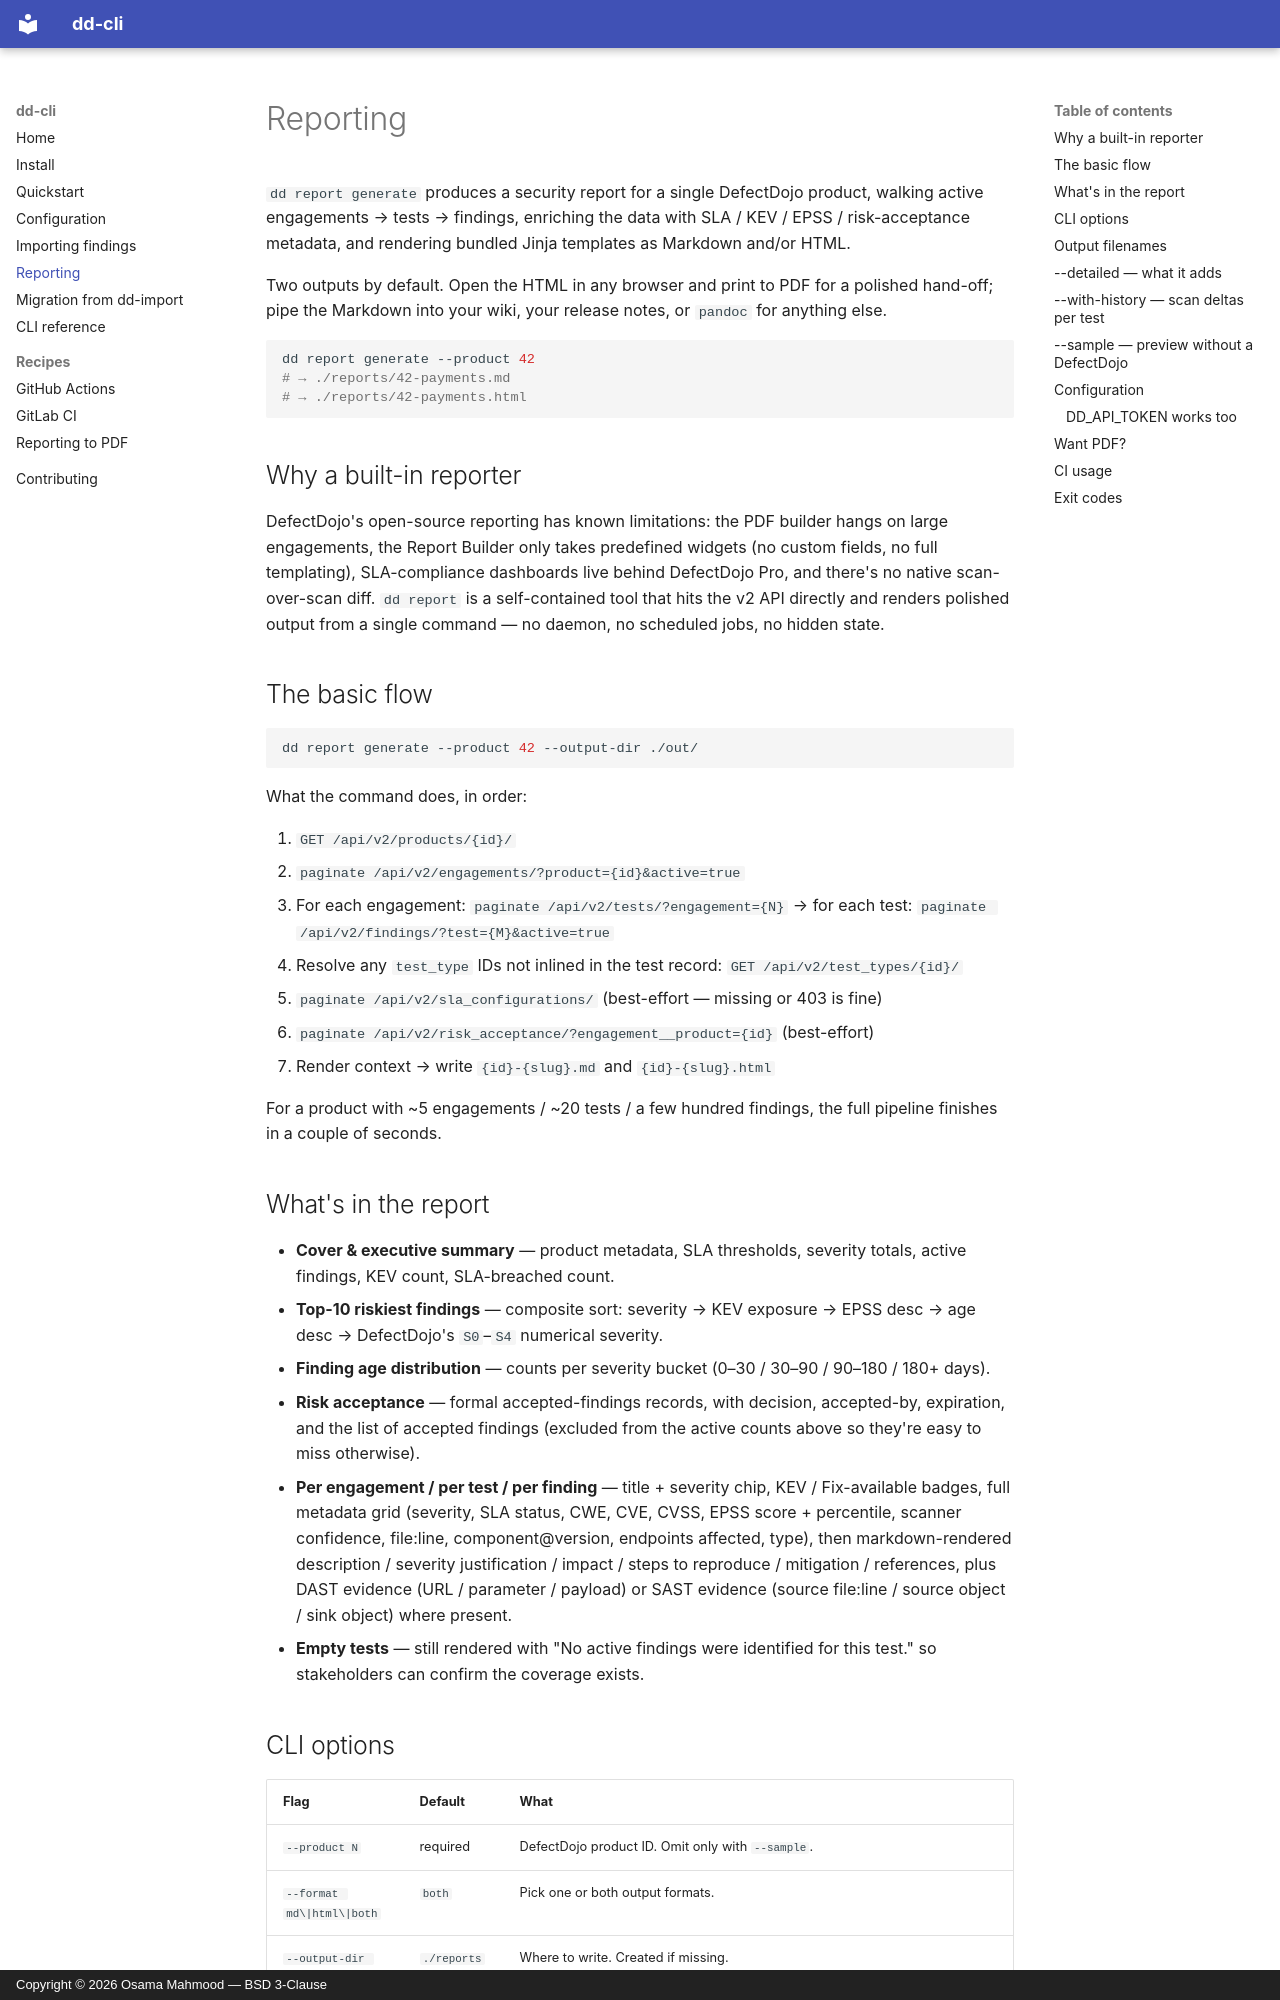

repository: OsamaMahmood/dd-cli · page: reporting/index.html · generator: mkdocs · copyright: Copyright © 2026 Osama Mahmood — BSD 3-Clause

# Reporting

`dd report generate` produces a security report for a single DefectDojo product, walking active engagements → tests → findings, enriching the data with SLA / KEV / EPSS / risk-acceptance metadata, and rendering bundled Jinja templates as Markdown and/or HTML.

Two outputs by default. Open the HTML in any browser and print to PDF for a polished hand-off; pipe the Markdown into your wiki, your release notes, or `pandoc` for anything else.

```bash
dd report generate --product 42
# → ./reports/42-payments.md
# → ./reports/42-payments.html
```

## Why a built-in reporter

DefectDojo's open-source reporting has known limitations: the PDF builder hangs on large engagements, the Report Builder only takes predefined widgets (no custom fields, no full templating), SLA-compliance dashboards live behind DefectDojo Pro, and there's no native scan-over-scan diff. `dd report` is a self-contained tool that hits the v2 API directly and renders polished output from a single command — no daemon, no scheduled jobs, no hidden state.

## The basic flow

```bash
dd report generate --product 42 --output-dir ./out/
```

What the command does, in order:

1. `GET /api/v2/products/{id}/`
2. `paginate /api/v2/engagements/?product={id}&active=true`
3. For each engagement: `paginate /api/v2/tests/?engagement={N}` → for each test: `paginate /api/v2/findings/?test={M}&active=true`
4. Resolve any `test_type` IDs not inlined in the test record: `GET /api/v2/test_types/{id}/`
5. `paginate /api/v2/sla_configurations/` (best-effort — missing or 403 is fine)
6. `paginate /api/v2/risk_acceptance/?engagement__product={id}` (best-effort)
7. Render context → write `{id}-{slug}.md` and `{id}-{slug}.html`

For a product with ~5 engagements / ~20 tests / a few hundred findings, the full pipeline finishes in a couple of seconds.
